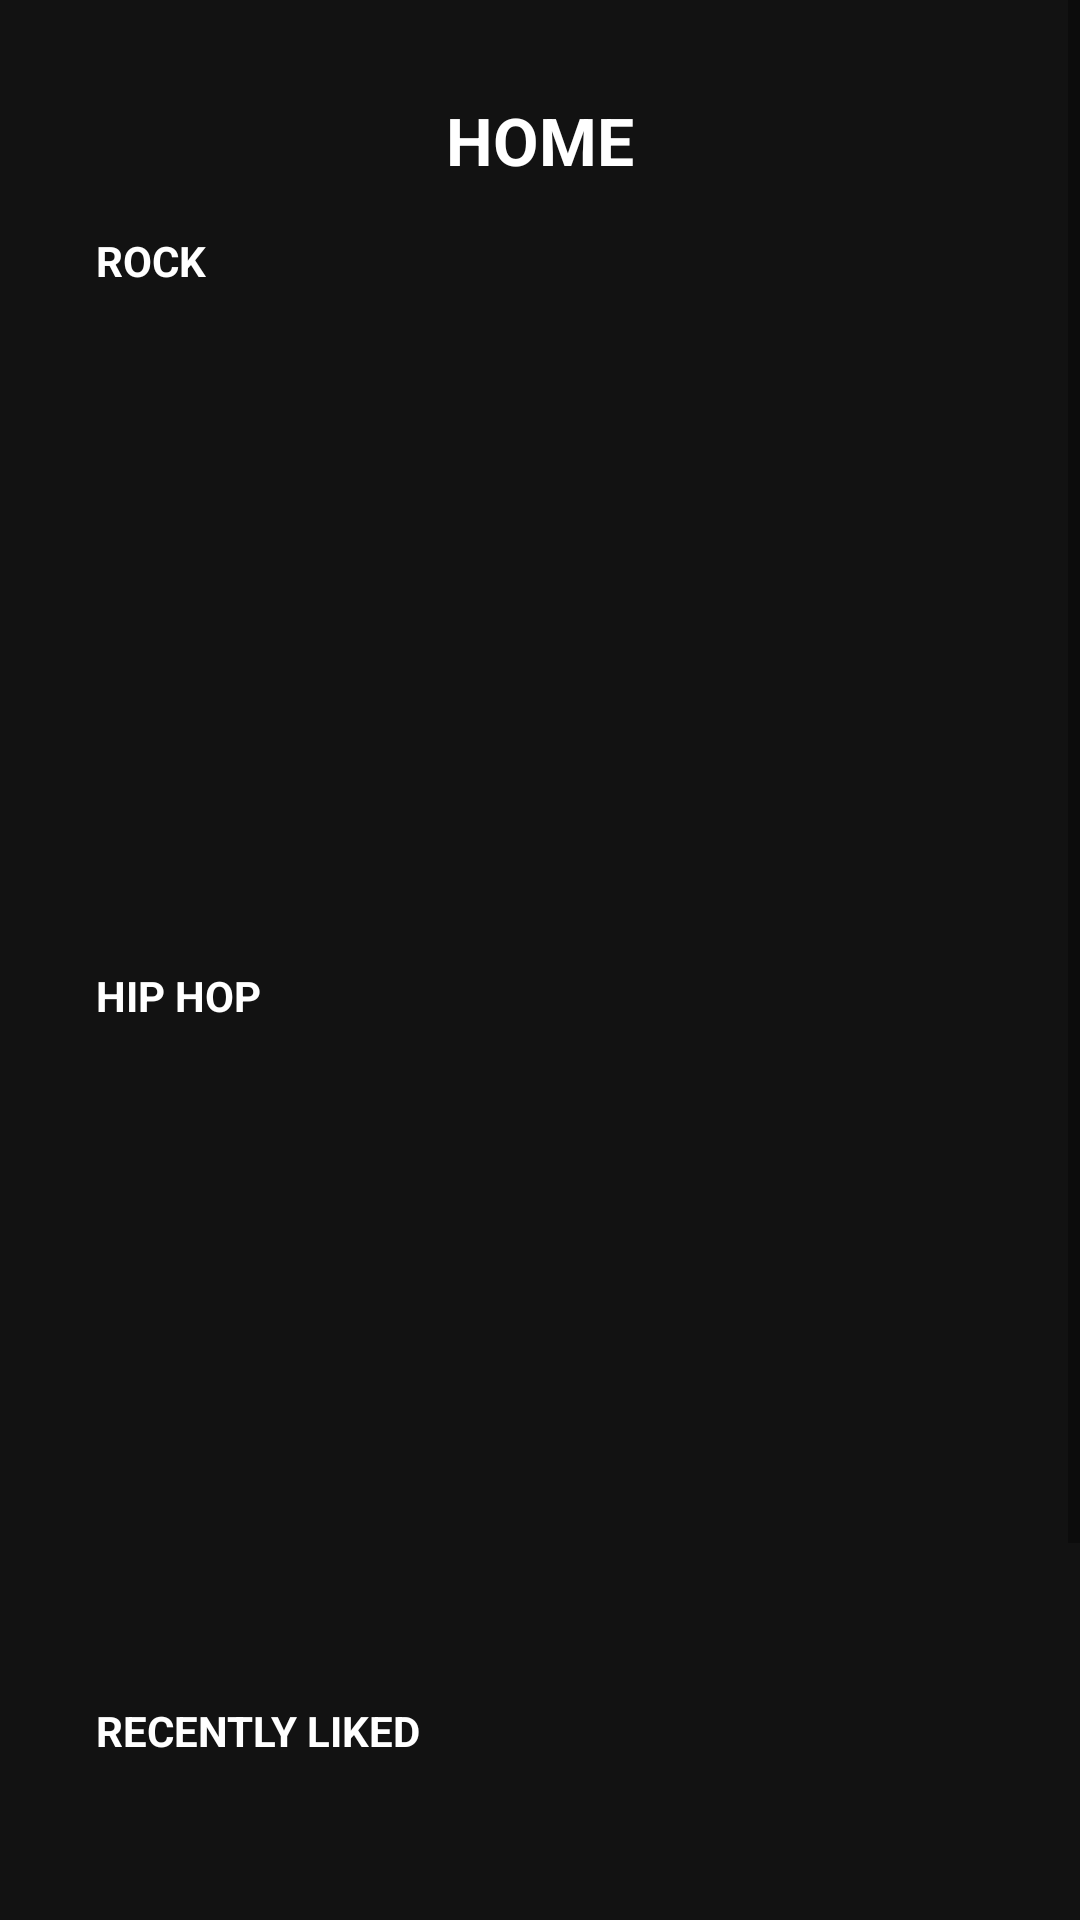

The Android layout XML behind this screen, and the referenced resources:
<!-- AndroidManifest.xml: application theme Theme.JurajMusic -->
<!-- res/layout/activity_mainpage.xml -->
<?xml version="1.0" encoding="utf-8"?>
<ScrollView xmlns:android="http://schemas.android.com/apk/res/android"
    xmlns:app="http://schemas.android.com/apk/res-auto"
    xmlns:tools="http://schemas.android.com/tools"
    android:id="@+id/scrollView"
    android:layout_width="match_parent"
    android:layout_height="match_parent">



    <androidx.constraintlayout.widget.ConstraintLayout
        android:id="@+id/constraintLayout"
        android:layout_width="fill_parent"
        android:layout_height="match_parent"
        android:background="@color/darkblack"
        android:padding="8dp">

        <androidx.recyclerview.widget.RecyclerView
            android:id="@+id/recentlyLikeRecyclerView"
            android:layout_width="fill_parent"
            android:layout_height="194dp"
            android:layout_marginTop="8dp"
            app:layout_constraintEnd_toEndOf="parent"
            app:layout_constraintHorizontal_bias="0.0"
            app:layout_constraintStart_toStartOf="parent"
            app:layout_constraintTop_toBottomOf="@+id/rockTextcategory3"
            tools:listitem="@layout/item_hiphop_in_mainpage" />

        <TextView
            android:id="@+id/rockTextcategory3"
            android:layout_width="wrap_content"
            android:layout_height="wrap_content"
            android:layout_marginStart="24dp"
            android:layout_marginTop="24dp"
            android:text="@string/main_recently"
            android:textColor="@color/white"
            android:textStyle="bold"
            app:layout_constraintStart_toStartOf="parent"
            app:layout_constraintTop_toBottomOf="@+id/ludovkyRecyclerView" />

        <TextView
            android:id="@+id/rockTextcategory2"
            android:layout_width="wrap_content"
            android:layout_height="wrap_content"
            android:layout_marginStart="24dp"
            android:layout_marginTop="24dp"
            android:text="@string/main_hiphop"
            android:textColor="@color/white"
            android:textStyle="bold"
            app:layout_constraintStart_toStartOf="parent"
            app:layout_constraintTop_toBottomOf="@+id/rockRecyclerView" />

        <TextView
            android:id="@+id/homeTextView"
            android:layout_width="wrap_content"
            android:layout_height="wrap_content"
            android:layout_marginTop="24dp"
            android:text="@string/main_home"
            android:textColor="@color/white"
            android:textSize="22sp"
            android:textStyle="bold"
            app:layout_constraintEnd_toEndOf="parent"
            app:layout_constraintStart_toStartOf="parent"
            app:layout_constraintTop_toTopOf="parent" />

        <androidx.recyclerview.widget.RecyclerView
            android:id="@+id/rockRecyclerView"
            android:layout_width="fill_parent"
            android:layout_height="194dp"
            android:layout_marginTop="8dp"
            android:scrollbars="horizontal"
            app:layout_constraintEnd_toEndOf="parent"
            app:layout_constraintHorizontal_bias="0.333"
            app:layout_constraintStart_toStartOf="parent"
            app:layout_constraintTop_toBottomOf="@+id/rockTextcategory"
            app:reverseLayout="true"
            tools:listitem="@layout/item_rock_category_in_mainpage">

        </androidx.recyclerview.widget.RecyclerView>

        <TextView
            android:id="@+id/rockTextcategory"
            android:layout_width="wrap_content"
            android:layout_height="wrap_content"
            android:layout_marginStart="24dp"
            android:layout_marginTop="16dp"
            android:text="@string/main_rock"
            android:textColor="@color/white"
            android:textStyle="bold"
            app:layout_constraintStart_toStartOf="parent"
            app:layout_constraintTop_toBottomOf="@+id/homeTextView" />

        <androidx.recyclerview.widget.RecyclerView
            android:id="@+id/ludovkyRecyclerView"
            android:layout_width="fill_parent"
            android:layout_height="194dp"
            android:layout_marginTop="8dp"
            app:layout_constraintEnd_toEndOf="parent"
            app:layout_constraintStart_toStartOf="parent"
            app:layout_constraintTop_toBottomOf="@+id/rockTextcategory2"
            tools:listitem="@layout/item_ludovky_in_mainpage" />



    </androidx.constraintlayout.widget.ConstraintLayout>

</ScrollView>
<!-- res/layout/item_hiphop_in_mainpage.xml (included above) -->
<?xml version="1.0" encoding="utf-8"?>
<androidx.constraintlayout.widget.ConstraintLayout xmlns:android="http://schemas.android.com/apk/res/android"
    xmlns:app="http://schemas.android.com/apk/res-auto"
    xmlns:tools="http://schemas.android.com/tools"
    android:id="@+id/performers"
    android:layout_width="wrap_content"
    android:layout_height="match_parent">

    <ImageView
        android:id="@+id/imageView5"
        android:layout_width="120dp"
        android:layout_height="113dp"
        android:layout_marginTop="24dp"
        android:layout_marginEnd="24dp"
        app:layout_constraintEnd_toEndOf="parent"
        app:layout_constraintStart_toStartOf="parent"
        app:layout_constraintTop_toTopOf="parent"
        app:srcCompat="@drawable/actor4_playstore" />

    <TextView
        android:id="@+id/textView7"
        android:layout_width="wrap_content"
        android:layout_height="wrap_content"
        android:layout_marginTop="12dp"
        android:text="@string/performer_name"
        android:textColor="@color/white"
        app:layout_constraintEnd_toEndOf="@+id/imageView5"
        app:layout_constraintStart_toStartOf="@+id/imageView5"
        app:layout_constraintTop_toBottomOf="@+id/imageView5" />
</androidx.constraintlayout.widget.ConstraintLayout>
<!-- res/layout/item_rock_category_in_mainpage.xml (included above) -->
<?xml version="1.0" encoding="utf-8"?>
<androidx.constraintlayout.widget.ConstraintLayout xmlns:android="http://schemas.android.com/apk/res/android"
    xmlns:app="http://schemas.android.com/apk/res-auto"
    xmlns:tools="http://schemas.android.com/tools"
    android:layout_width="wrap_content"
    android:layout_height="match_parent">

    <ImageView
        android:id="@+id/imageView10"
        android:layout_width="120dp"
        android:layout_height="113dp"
        android:layout_marginTop="16dp"
        android:layout_marginEnd="24dp"
        app:layout_constraintEnd_toEndOf="parent"
        app:layout_constraintStart_toStartOf="parent"
        app:layout_constraintTop_toTopOf="parent"
        app:srcCompat="@drawable/actor3_playstore"
        tools:srcCompat="@drawable/actor3_playstore" />

    <TextView
        android:id="@+id/textView11"
        android:layout_width="wrap_content"
        android:layout_height="wrap_content"
        android:layout_marginTop="4dp"
        android:layout_marginEnd="24dp"
        android:text="@string/album_name"
        android:textColor="@color/white"
        app:layout_constraintEnd_toEndOf="parent"
        app:layout_constraintStart_toStartOf="parent"
        app:layout_constraintTop_toBottomOf="@+id/imageView10" />

    <TextView
        android:id="@+id/textView12"
        android:layout_width="wrap_content"
        android:layout_height="wrap_content"
        android:layout_marginTop="4dp"
        android:layout_marginEnd="24dp"
        android:text="@string/performer_name"
        android:textColor="@color/white"
        app:layout_constraintEnd_toEndOf="parent"
        app:layout_constraintStart_toStartOf="parent"
        app:layout_constraintTop_toBottomOf="@+id/textView11" />
</androidx.constraintlayout.widget.ConstraintLayout>
<!-- res/layout/item_ludovky_in_mainpage.xml (included above) -->
<?xml version="1.0" encoding="utf-8"?>
<androidx.constraintlayout.widget.ConstraintLayout xmlns:android="http://schemas.android.com/apk/res/android"
    xmlns:app="http://schemas.android.com/apk/res-auto"
    xmlns:tools="http://schemas.android.com/tools"
    android:layout_width="wrap_content"
    android:layout_height="match_parent">

    <ImageView
        android:id="@+id/imageView3"
        android:layout_width="120dp"
        android:layout_height="113dp"
        android:layout_marginTop="24dp"
        android:layout_marginEnd="24dp"
        app:layout_constraintEnd_toEndOf="parent"
        app:layout_constraintStart_toStartOf="parent"
        app:layout_constraintTop_toTopOf="parent"
        app:srcCompat="@drawable/actor4_playstore" />

    <TextView
        android:id="@+id/textView3"
        android:layout_width="wrap_content"
        android:layout_height="wrap_content"
        android:layout_marginTop="12dp"
        android:text="@string/album_name"
        android:textColor="@color/white"
        app:layout_constraintEnd_toEndOf="@+id/imageView3"
        app:layout_constraintStart_toStartOf="@+id/imageView3"
        app:layout_constraintTop_toBottomOf="@+id/imageView3" />

    <TextView
        android:id="@+id/textView5"
        android:layout_width="wrap_content"
        android:layout_height="wrap_content"
        android:layout_marginTop="4dp"
        android:text="@string/performer_name"
        android:textColor="@color/white"
        app:layout_constraintEnd_toEndOf="@+id/imageView3"
        app:layout_constraintStart_toStartOf="@+id/imageView3"
        app:layout_constraintTop_toBottomOf="@+id/textView3" />
</androidx.constraintlayout.widget.ConstraintLayout>
<!-- resources referenced by this layout -->
<resources>
  <color name="darkblack">#121212</color>
  <color name="white">#FFFFFFFF</color>
  <!-- drawable actor3_playstore: png bitmap (drawable, 266245 bytes) -->
  <!-- drawable actor4_playstore: png bitmap (drawable, 176986 bytes) -->
  <string name="album_name">Pribeh</string>
  <string name="main_hiphop">HIP HOP</string>
  <string name="main_home">HOME</string>
  <string name="main_recently">RECENTLY LIKED</string>
  <string name="main_rock">ROCK</string>
  <string name="performer_name">Ine Kafe</string>
  <style name="Theme.JurajMusic" parent="Theme.MaterialComponents.DayNight.DarkActionBar">
          
          <item name="colorPrimary">@color/darkblack</item>
          <item name="colorPrimaryVariant">@color/darkblack</item>
          <item name="colorOnPrimary">@color/white</item>
          
          <item name="colorSecondary">@color/teal_200</item>
          <item name="colorSecondaryVariant">@color/teal_700</item>
          <item name="colorOnSecondary">@color/black</item>
          
          <item name="android:statusBarColor" tools:targetApi="l">?attr/colorPrimaryVariant</item>
          
      </style>
  <color name="teal_200">#FF03DAC5</color>
  <color name="teal_700">#FF018786</color>
  <color name="black">#FF000000</color>
</resources>
